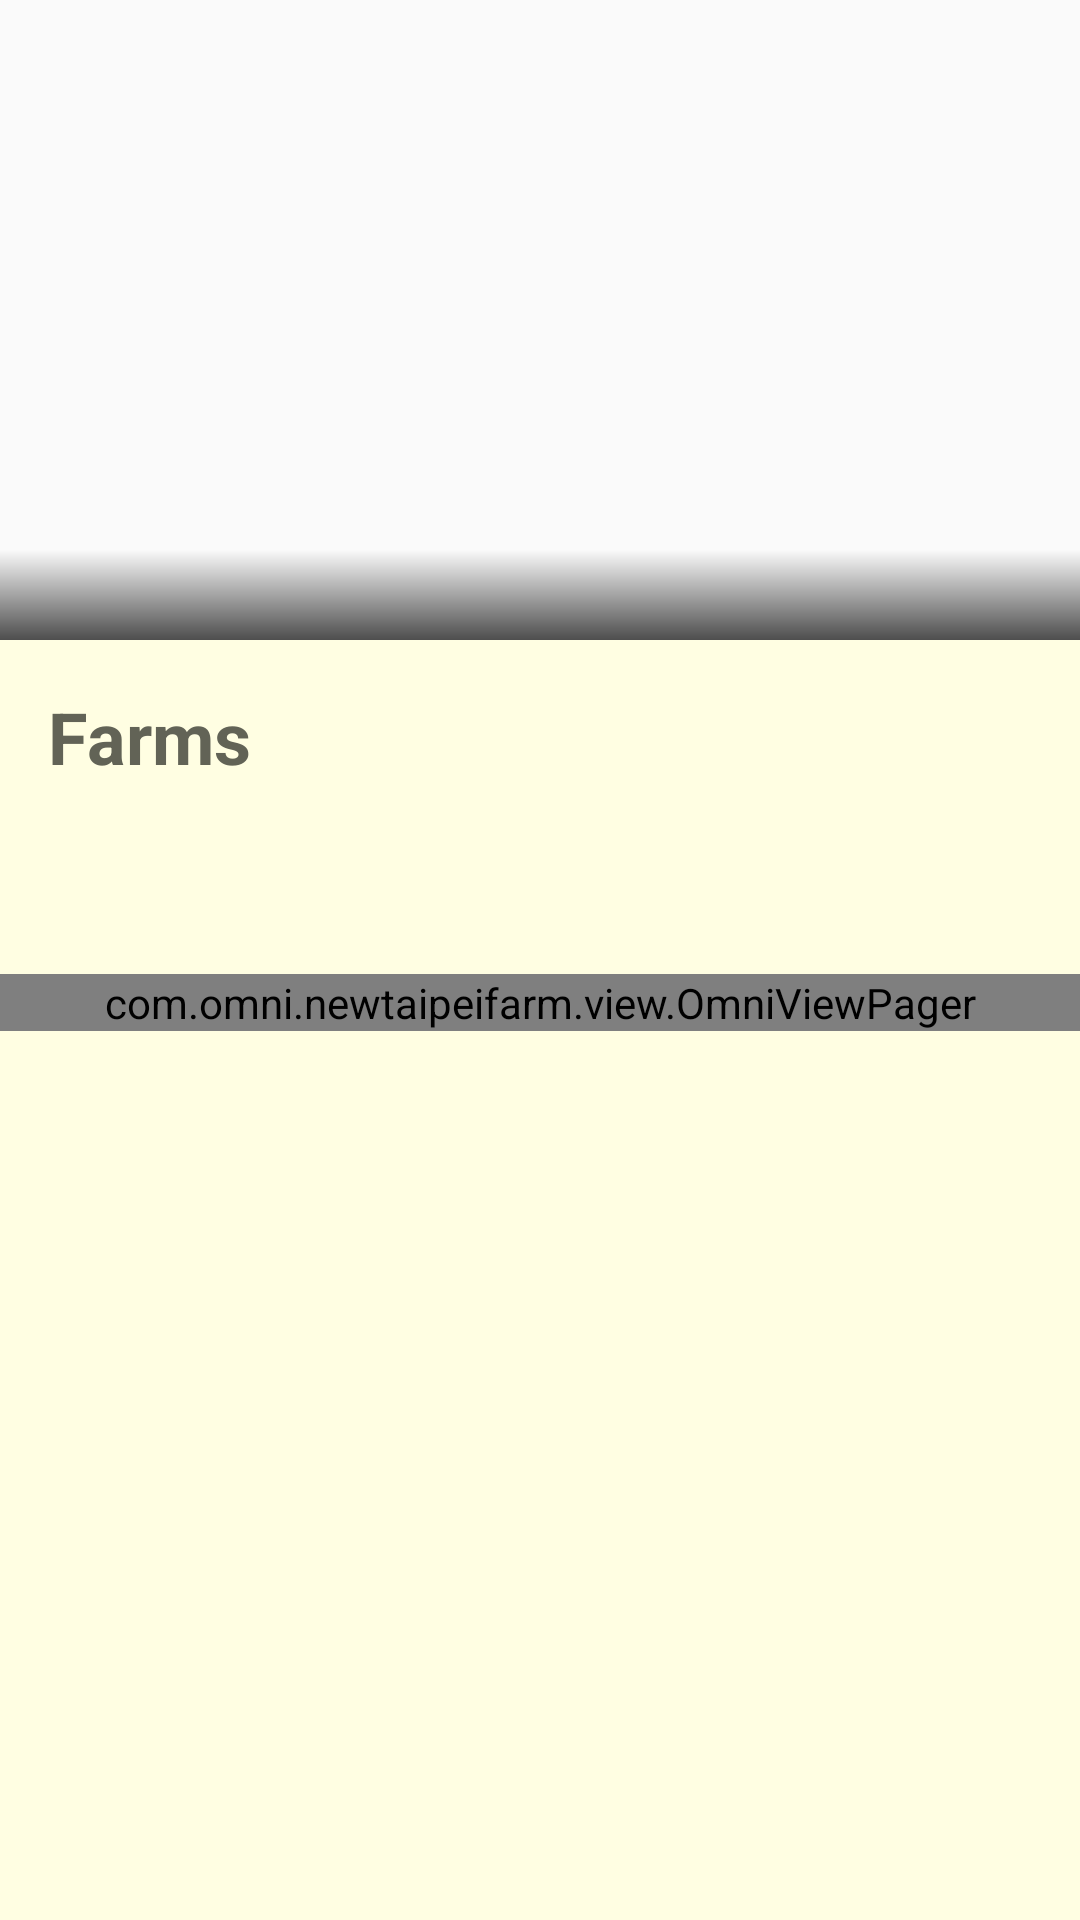

Layout XML and referenced resources for this Android screen:
<!-- AndroidManifest.xml: application theme AppTheme -->
<!-- res/layout/main_activity_view.xml -->
<?xml version="1.0" encoding="utf-8"?>
<FrameLayout xmlns:android="http://schemas.android.com/apk/res/android"
    xmlns:app="http://schemas.android.com/apk/res-auto"
    android:id="@+id/main_activity_view_fl"
    android:layout_width="match_parent"
    android:layout_height="match_parent">

    <LinearLayout
        android:layout_width="match_parent"
        android:layout_height="match_parent"
        android:orientation="vertical"
        android:weightSum="3">

        <RelativeLayout
            android:layout_width="match_parent"
            android:layout_height="0dp"
            android:layout_weight="1">

            <android.support.v4.view.ViewPager
                android:id="@+id/main_activity_view_vp_farm_pic"
                android:layout_width="match_parent"
                android:layout_height="wrap_content" />

            <android.support.design.widget.TabLayout
                android:id="@+id/main_activity_view_tl"
                android:layout_width="match_parent"
                android:layout_height="@dimen/pager_indicator_height"
                android:layout_alignParentBottom="true"
                android:background="@drawable/gradient_black"
                app:tabBackground="@drawable/tab_selector"
                app:tabGravity="center"
                app:tabIndicatorHeight="0dp" />

        </RelativeLayout>

        <LinearLayout
            android:layout_width="match_parent"
            android:layout_height="0dp"
            android:layout_weight="2"
            android:background="@color/default_background_color"
            android:orientation="vertical"
            android:paddingTop="@dimen/default_padding">

            <TextView
                android:layout_width="match_parent"
                android:layout_height="wrap_content"
                android:paddingLeft="@dimen/default_padding"
                android:paddingRight="@dimen/default_padding"
                android:text="Farms"
                android:textColor="#626356"
                android:textSize="24sp"
                android:textStyle="bold" />

            <android.support.design.widget.TabLayout
                android:id="@+id/main_activity_view_tl_farm_content"
                android:layout_width="match_parent"
                android:layout_height="wrap_content"
                android:layout_alignParentBottom="true"
                android:layout_marginTop="5dp"
                app:tabBackground="@drawable/tab_selector"
                app:tabGravity="center"
                app:tabIndicatorHeight="0dp"
                app:tabPaddingEnd="0dp"
                app:tabPaddingStart="0dp" />

            <com.omni.newtaipeifarm.view.OmniViewPager
                android:id="@+id/main_activity_view_vp_farm_content"
                android:layout_width="match_parent"
                android:layout_height="wrap_content"
                android:layout_marginTop="10dp"
                app:slide_paging_enabled="false" />

        </LinearLayout>
    </LinearLayout>
</FrameLayout>
<!-- resources referenced by this layout -->
<resources>
  <color name="default_background_color">@color/light_yellow</color>
  <dimen name="default_padding">16dp</dimen>
  <dimen name="pager_indicator_height">30dp</dimen>
  <!-- drawable gradient_black (drawable) -->
  <?xml version="1.0" encoding="utf-8"?>
  <shape xmlns:android="http://schemas.android.com/apk/res/android"
      android:shape="rectangle">
  
      <gradient
          android:angle="90"
          android:endColor="@color/translucent_white"
          android:startColor="@color/translucent_black" />
  
  </shape>
  <style name="AppTheme" parent="Theme.AppCompat.Light.NoActionBar">
          
          <item name="colorPrimary">@color/colorPrimary</item>
          <item name="colorPrimaryDark">@color/colorPrimaryDark</item>
          <item name="colorAccent">@color/colorAccent</item>
      </style>
  <color name="light_yellow">#fffee2</color>
  <color name="translucent_white">#00FFFFFF</color>
  <color name="translucent_black">#b0000000</color>
  <color name="colorPrimary">#4c362b</color>
  <color name="colorPrimaryDark">#4c362b</color>
  <color name="colorAccent">#FF4081</color>
</resources>
